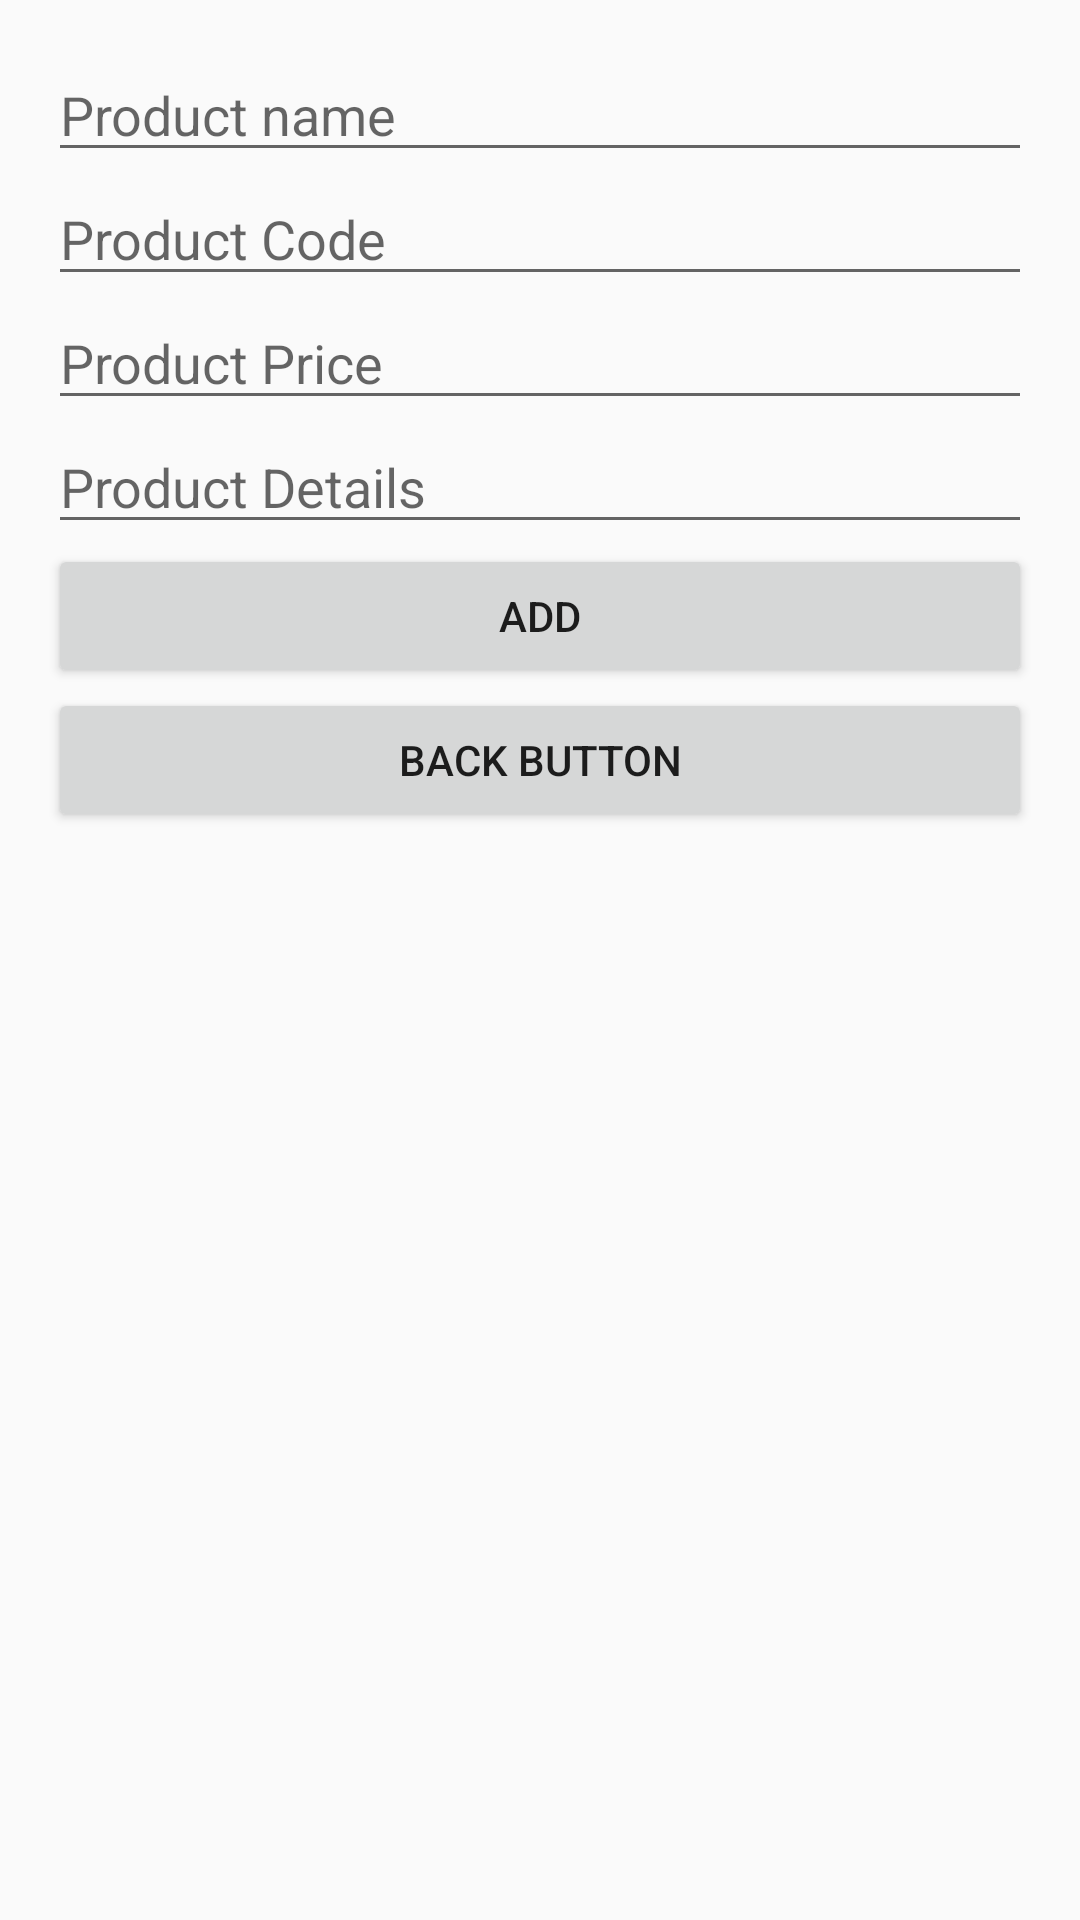

Write the Android layout XML for this screen, with the resource values it uses.
<!-- AndroidManifest.xml: application theme Theme.StockManaging -->
<!-- res/layout/activity_add_products.xml -->
<?xml version="1.0" encoding="utf-8"?>
<RelativeLayout xmlns:android="http://schemas.android.com/apk/res/android"
    xmlns:app="http://schemas.android.com/apk/res-auto"
    xmlns:tools="http://schemas.android.com/tools"
    android:layout_width="match_parent"
    android:layout_height="match_parent"
    tools:context=".AddProducts"
    android:padding="16dp">
    <EditText
        android:id="@+id/pnameid"
        android:hint="Product name"
        android:layout_width="match_parent"
        android:layout_height="wrap_content"
        />
    <EditText
        android:id="@+id/pcodeid"
        android:hint="Product Code"
        android:layout_width="match_parent"
        android:layout_height="wrap_content"
        android:layout_below="@+id/pnameid"
        />
    <EditText
        android:id="@+id/ppriceid"
        android:hint="Product Price"
        android:layout_width="match_parent"
        android:layout_height="wrap_content"
        android:layout_below="@+id/pcodeid"
        />

    <EditText
        android:id="@+id/pdetailsid"
        android:layout_width="match_parent"
        android:layout_height="wrap_content"
        android:layout_below="@+id/ppriceid"
        android:hint="Product Details" />
    <Button
        android:id="@+id/addbutton"
        android:layout_width="match_parent"
        android:layout_height="wrap_content"
        android:layout_below="@+id/pdetailsid"
        android:text="Add"/>
    <Button
        android:id="@+id/backbutton"
        android:layout_width="match_parent"
        android:layout_height="wrap_content"
        android:layout_below="@+id/addbutton"
        android:text="Back button"/>
</RelativeLayout>
<!-- resources referenced by this layout -->
<resources>
  <style name="Theme.StockManaging" parent="Theme.AppCompat.Light.DarkActionBar">
          
          <item name="colorPrimary">@color/purple_500</item>
          <item name="colorPrimaryDark">@color/purple_700</item>
          <item name="colorAccent">@color/teal_200</item>
          
      </style>
  <!-- not gathered from this repository: default colours our renderer supplied (Android Studio template values) -->
  <color name="purple_500">#FF6200EE</color>
  <color name="purple_700">#FF3700B3</color>
  <color name="teal_200">#FF03DAC5</color>
</resources>
